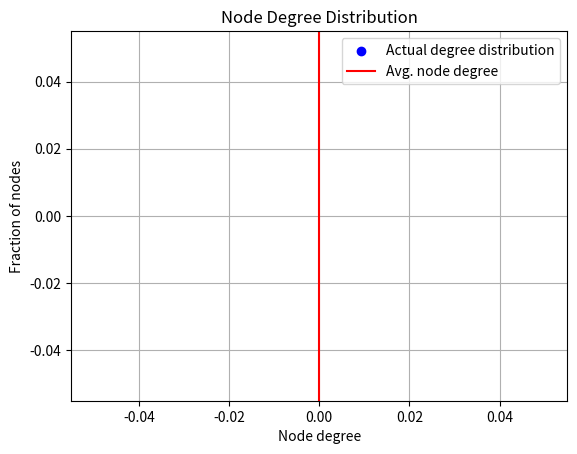

Source code (Python):
import matplotlib.pyplot as plt
class UndirectedGraph:
    def __init__(self, n=None):
        self.n = n
        self.adj_list = {}
        if n:
            for i in range(n):
                self.adj_list[i+1] = []

    def addNode(self, node):
        if (type(node)!=int) or (node<=0):
            raise Exception("Invalid node addition: only a positive integer is allowed")
        if self.n and node > self.n:
            raise Exception("Node index cannot exceed number of nodes")
        if node not in self.adj_list:
            self.adj_list[node] = []
    
    def addEdge(self, a, b):
        self.addNode(a)
        self.addNode(b)
        self.adj_list[a].append(b)
        self.adj_list[b].append(a)

    def __add__(self, other):
        if type(other) == tuple:
            self.addEdge(*other)
            return self
        elif type(other) == int:
            self.addNode(other)
            return self
        else:
            raise TypeError('Expected tuple or integer')

    def __str__(self):
        edges = 0
        for node in self.adj_list:
            edges += len(self.adj_list[node])
        edges = edges // 2
        res = "Graph with {} nodes and {} edges. Neighbours of the nodes are belows:".format(len(self.adj_list), edges)
        for node in self.adj_list:
            res += "\nNode {}: {{{}}}".format(node, ", ".join(str(x) for x in self.adj_list[node]))
        return res

    def plotDegDist(self):
        total=len(self.adj_list)
        degree_count = {}
        Maxdegree=total-1
        
        for i in range(1,Maxdegree+1):
            degree_count[i] = 0
        
        for node in self.adj_list:
            degree = len(self.adj_list[node])
            if degree in degree_count:
                degree_count[degree] += 1
            else:
                degree_count[degree] = 1
        # print(degree_count)
        # print("total =",total)
        avgVal=0
        for x in degree_count:
            avgVal += x*degree_count[x]/total

        plt.scatter(degree_count.keys(), [x/total for x in degree_count.values()],color='b',label='Actual degree distribution')
        plt.axvline(x=avgVal,color='r',label='Avg. node degree')
        plt.title('Node Degree Distribution')
        plt.xlabel('Node degree')
        plt.ylabel('Fraction of nodes')
        plt.grid()
        # plt.legend(bbox_to_anchor=(0.5, 1.075), loc='lower center', borderaxespad=0,ncol=2)     # use or not use?
        plt.legend()
        plt.show()

g = UndirectedGraph()
g.plotDegDist()
print(g)